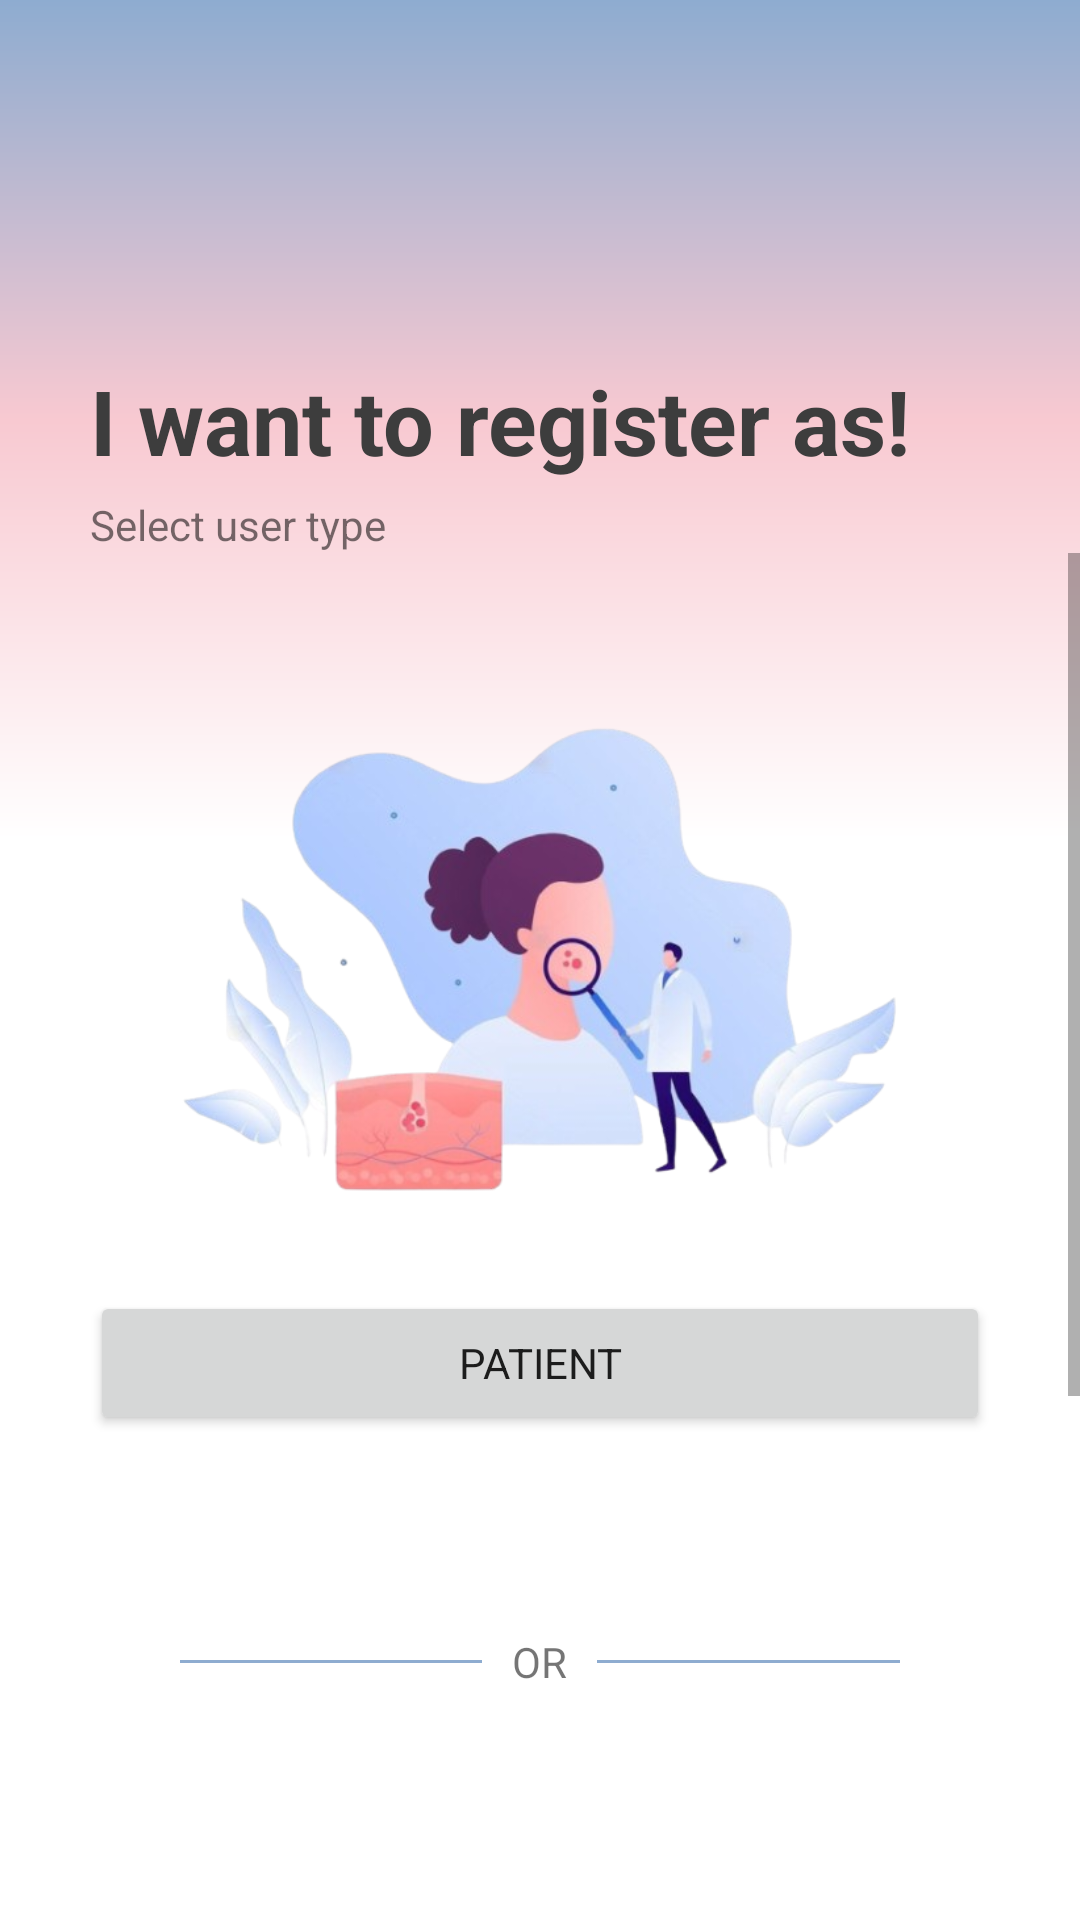

Produce the Android XML layout that renders to this screen, including the resource entries it uses.
<!-- AndroidManifest.xml: application theme Theme.DermaTech -->
<!-- res/layout/activity_select_user_type.xml -->
<?xml version="1.0" encoding="utf-8"?>
<RelativeLayout xmlns:android="http://schemas.android.com/apk/res/android"
    xmlns:app="http://schemas.android.com/apk/res-auto"
    xmlns:tools="http://schemas.android.com/tools"
    android:layout_width="match_parent"
    android:layout_height="match_parent"
    tools:context=".SelectUserTypeActivity">

    <View
        android:id="@+id/view"
        android:layout_width="wrap_content"
        android:layout_height="280dp"
        android:background="@drawable/bg" />

    <LinearLayout
        android:layout_width="match_parent"
        android:layout_height="wrap_content"
        android:orientation="vertical">

        <TextView
            android:id="@+id/textView3"
            android:layout_width="match_parent"
            android:layout_height="wrap_content"
            android:layout_marginLeft="30dp"
            android:layout_marginTop="120dp"
            android:layout_marginRight="30dp"
            android:text="I want to register as!"
            android:textColor="#3D3D3D"
            android:textSize="30sp"
            android:textStyle="bold" />

        <TextView
            android:id="@+id/textView4"
            android:layout_width="match_parent"
            android:layout_height="wrap_content"
            android:layout_marginLeft="30dp"
            android:layout_marginTop="5dp"
            android:layout_marginRight="30dp"
            android:text="Select user type" />

        <ScrollView
            android:layout_width="match_parent"
            android:layout_height="match_parent">

            <LinearLayout
                android:layout_width="match_parent"
                android:layout_height="wrap_content"
                android:orientation="vertical">

                <RelativeLayout
                    android:layout_width="match_parent"
                    android:layout_height="350dp">

                    <LinearLayout
                        android:layout_width="match_parent"
                        android:layout_height="wrap_content"
                        android:layout_centerVertical="true"
                        android:orientation="vertical">

                        <ImageView
                            android:id="@+id/imageView3"
                            android:layout_width="match_parent"
                            android:layout_height="160dp"
                            app:srcCompat="@drawable/patient" />

                        <Button
                            android:id="@+id/patient"
                            android:layout_width="300dp"
                            android:layout_height="wrap_content"
                            android:layout_gravity="center"
                            android:layout_marginTop="30dp"
                            android:text="patient" />
                    </LinearLayout>
                </RelativeLayout>

                <LinearLayout
                    android:layout_width="match_parent"
                    android:layout_height="wrap_content"
                    android:layout_marginLeft="60dp"
                    android:layout_marginRight="60dp"
                    android:orientation="horizontal">

                    <View
                        android:id="@+id/view5"
                        android:layout_width="0dp"
                        android:layout_height="1dp"
                        android:layout_gravity="center"
                        android:layout_weight="1"
                        android:background="#8EACD0" />

                    <TextView
                        android:id="@+id/textView6"
                        android:layout_width="wrap_content"
                        android:layout_height="wrap_content"
                        android:padding="10dp"
                        android:text="OR" />

                    <View
                        android:id="@+id/view2"
                        android:layout_width="0dp"
                        android:layout_height="1dp"
                        android:layout_gravity="center"
                        android:layout_weight="1"
                        android:background="#8EACD0" />

                </LinearLayout>

                <RelativeLayout
                    android:layout_width="match_parent"
                    android:layout_height="350dp">

                    <LinearLayout
                        android:layout_width="match_parent"
                        android:layout_height="wrap_content"
                        android:layout_centerVertical="true"
                        android:orientation="vertical">

                        <ImageView
                            android:id="@+id/imageViw3"
                            android:layout_width="match_parent"
                            android:layout_height="160dp"
                            app:srcCompat="@drawable/medical_consultant" />

                        <Button
                            android:id="@+id/medicalConsultant"
                            android:layout_width="300dp"
                            android:layout_height="wrap_content"
                            android:layout_gravity="center"
                            android:layout_marginTop="30dp"
                            android:text="Medical Consultant" />
                    </LinearLayout>
                </RelativeLayout>
            </LinearLayout>
        </ScrollView>

    </LinearLayout>

    <ImageView
        android:id="@+id/backArrow"
        android:layout_width="45dp"
        android:layout_height="45dp"
        android:layout_marginLeft="20dp"
        android:layout_marginTop="50dp"
        android:padding="8dp"
        app:tint="#3D3D3D"
        app:srcCompat="@drawable/arrow" />

</RelativeLayout>
<!-- resources referenced by this layout -->
<resources>
  <!-- drawable bg (drawable) -->
  <?xml version="1.0" encoding="utf-8"?>
  <shape xmlns:android="http://schemas.android.com/apk/res/android">
  
      <gradient android:startColor="@color/purple_500" android:centerColor="@color/sc" android:endColor="@color/white" android:angle="18"/>
  </shape>
  <!-- drawable medical_consultant: png bitmap (drawable, 265284 bytes) -->
  <!-- drawable patient: png bitmap (drawable, 172016 bytes) -->
  <style name="Theme.DermaTech" parent="Theme.MaterialComponents.DayNight.DarkActionBar">
          
          <item name="colorPrimary">@color/purple_500</item>
          <item name="colorPrimaryVariant">@color/purple_700</item>
          <item name="colorOnPrimary">@color/white</item>
          
          <item name="colorSecondary">@color/teal_200</item>
          <item name="colorSecondaryVariant">@color/teal_700</item>
          <item name="colorOnSecondary">@color/black</item>
          
          <item name="android:statusBarColor">?attr/colorPrimaryVariant</item>
          
          <item name="fontFamily">@font/montserrat_medium</item>
      </style>
  <color name="purple_500">#8EACD0</color>
  <color name="sc">#F8C9D1</color>
  <color name="white">#FFFFFFFF</color>
  <color name="purple_700">#8EACD0</color>
  <color name="teal_200">#FF03DAC5</color>
  <color name="teal_700">#FF018786</color>
  <color name="black">#FF000000</color>
</resources>
